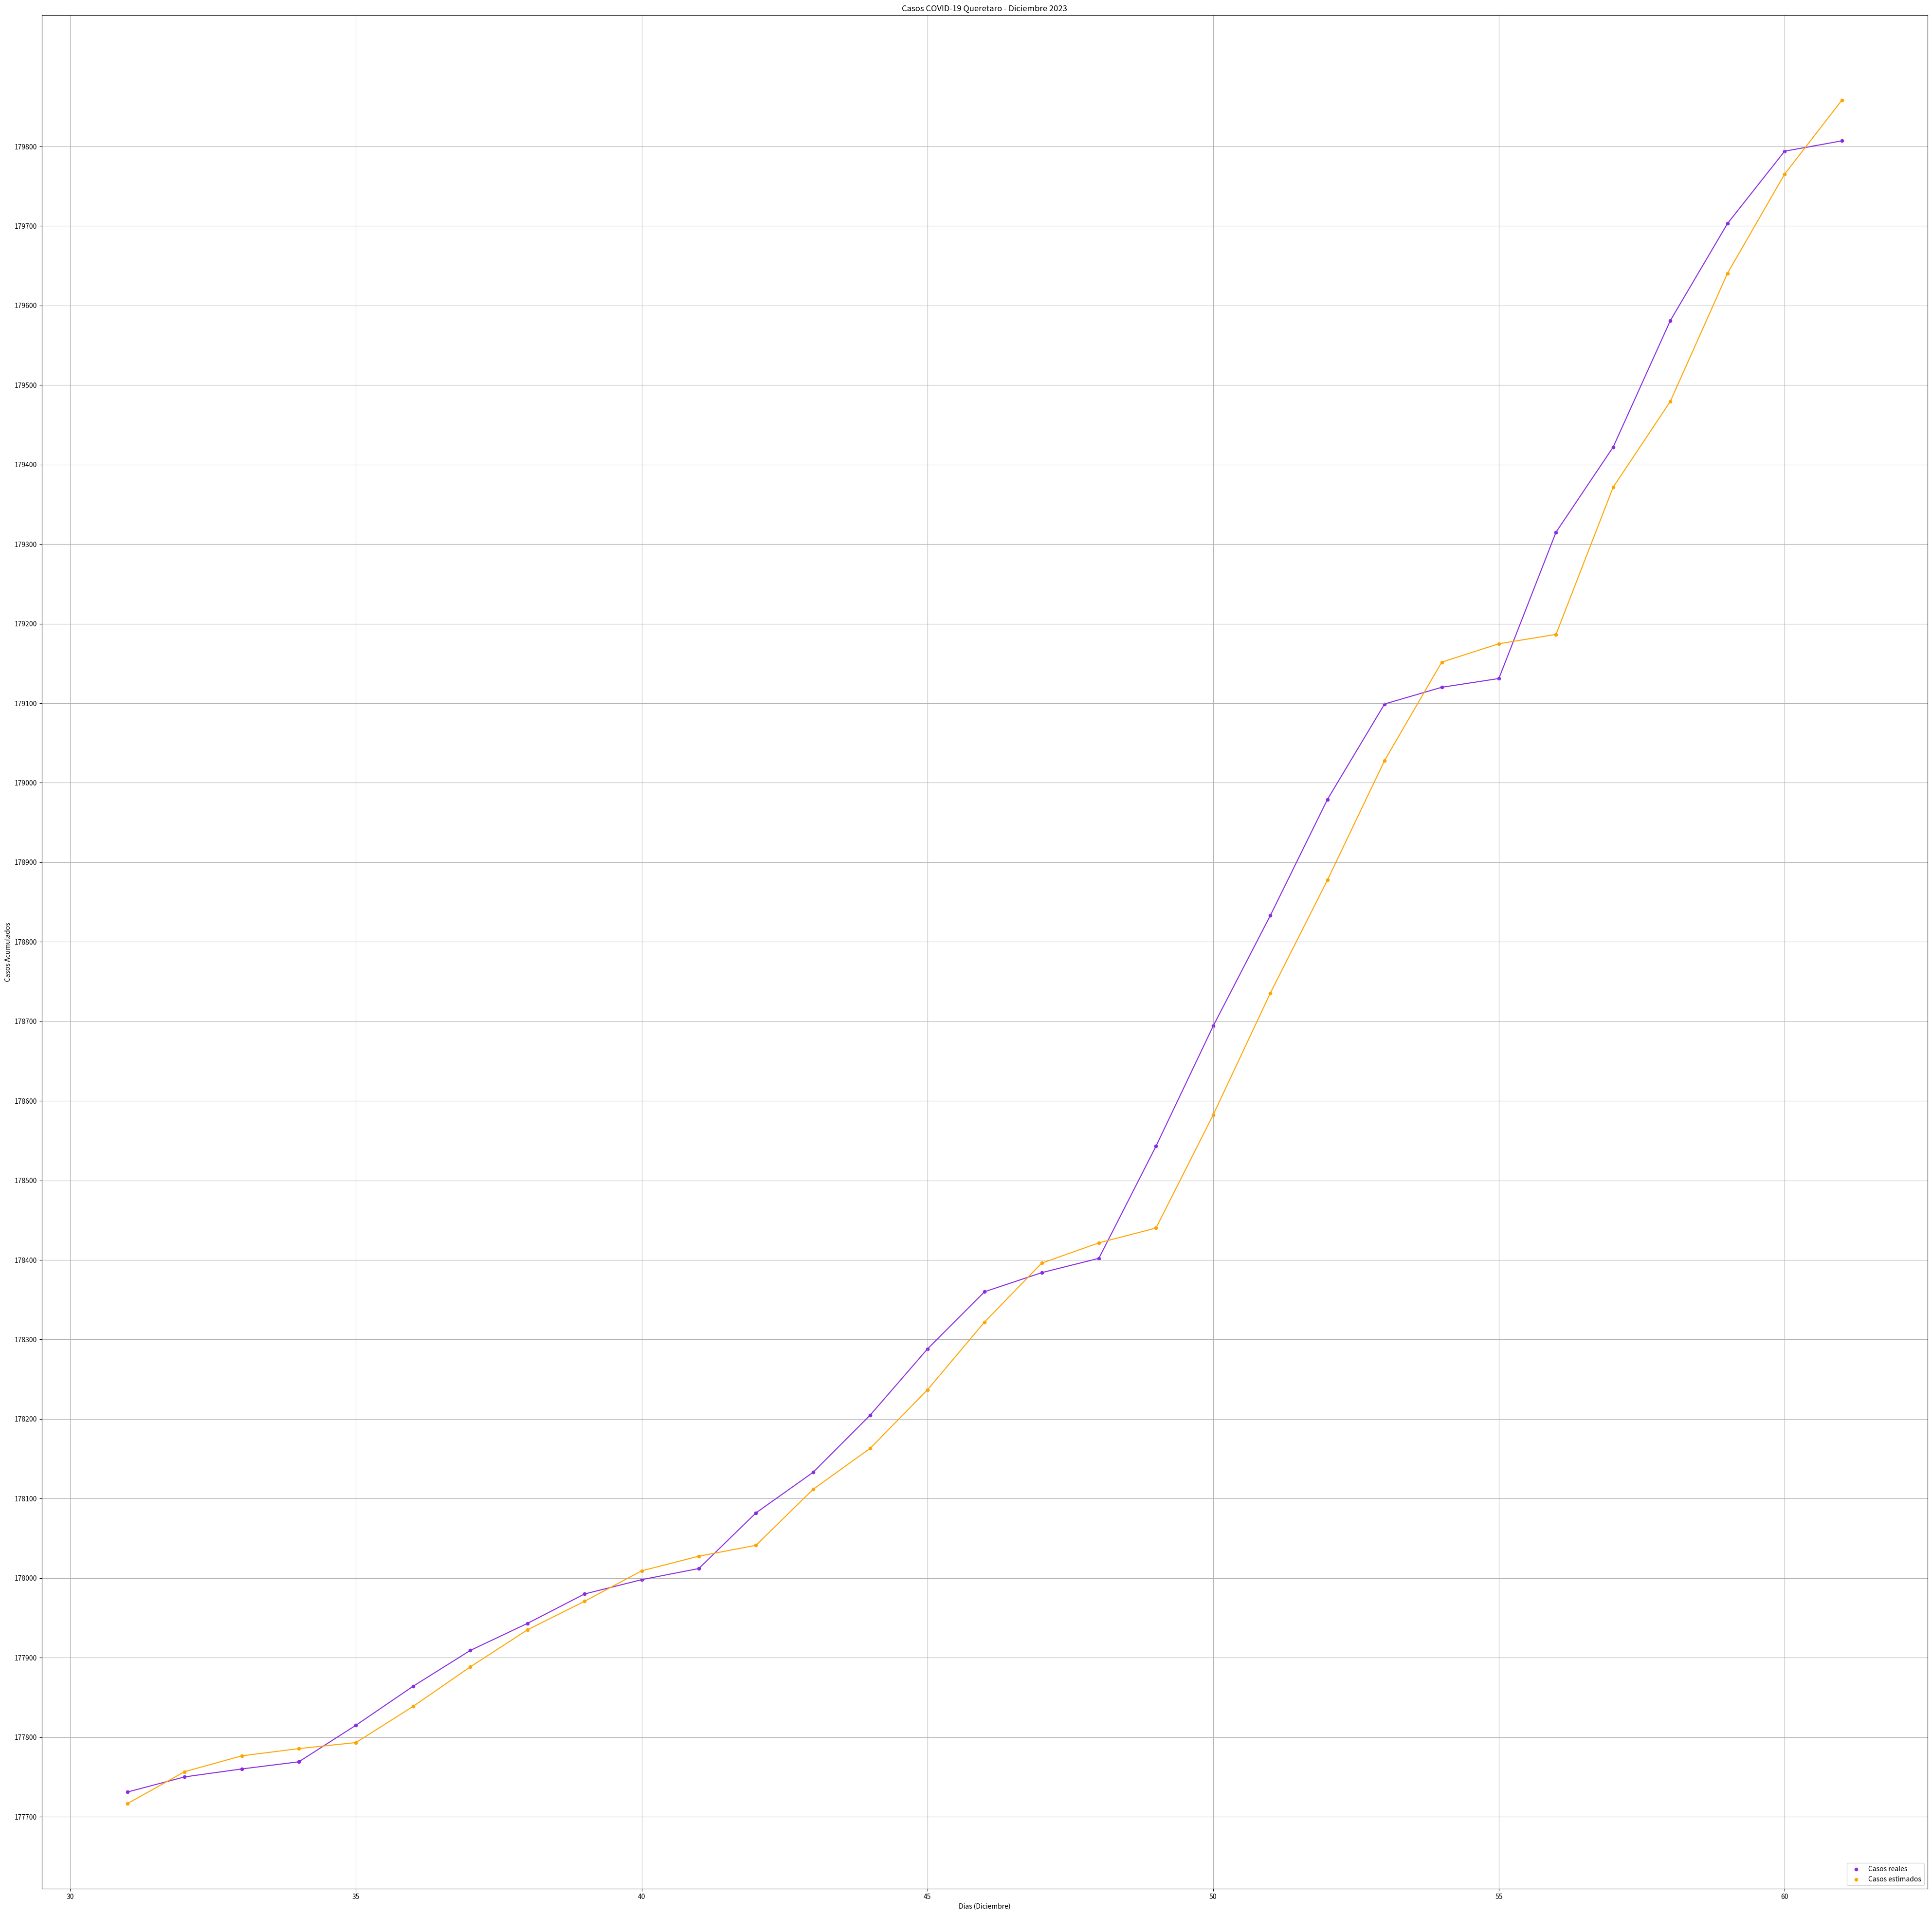

The script that saved this image:
import math
import numpy as np
from matplotlib import pyplot as plt


#-----------------------------------------------------------------------------------------
### METODO MEDIA MOVIL CON DATOS ACTUALIZADOS - NOVIEMBRE-DICIEMBRE ######################
#-----------------------------------------------------------------------------------------


dia=[31,32,33,34,35,36,37,38,39,40,41,42,43,44,45,46,47,48,49,50,51,52,53,
     54,55,56,57,58,59,60,61] # Días de Diciembre empezando de 31-61 ya que se toma en cuenta los dias de noviembre desde el 26-30

casos=[177731,177750,177760,177769,177815,177864,177909,177943,177980,177998,178012,
       178082,178133,178205,178288,178360,178384,178402,178543,178694,178833,178979,179099, #Casos reales movibles, que se van
       179120,179131,179315,179422,179581,179703,179794,179807]  # eliminando de acuerdo lo vaya necesitando el programa. 


casosr=[177731,177750,177760,177769,177815,177864,177909,177943,177980,177998,178012,
       178082,178133,178205,178288,178360,178384,178402,178543,178694,178833,178979,179099, #Casos reales fijos, se utilizan 
       179120,179131,179315,179422,179581,179703,179794,179807]# unicamente para graficar los datos reales de diciembre.



diap=[26,27,28,29,30] # Ultimos dias 5 dias de noviembre 26-30
casosp=[177597,177603,177636,177669,177696] # Ultimos cifras de contagios de noviembre 26-30

casosdic=[]

res=[3]



for j in range(0,31):
    
    for i in range(0,4):
            
        res.append(casosp[i+1]-casosp[i])
        promedio=np.mean(res)
           
    casosdic.append(casosp[4]+promedio)
    promedio=0
    casosp.pop(0)
    casosp.append(casos[0])
    casos.pop(0)

#Creación de la grafica------------
plt.figure(figsize=[50,50])
plt.title("Casos COVID-19 Queretaro - Diciembre 2023")
plt.scatter(dia,casosr,s=20, c='blueviolet')
plt.scatter(dia,casosdic,s=20, c='orange')
plt.legend(["Casos reales", "Casos estimados"], loc ="lower right")
plt.plot(dia,casosr, color="blueviolet")
plt.plot(dia,casosdic, color="orange")
plt.yticks(range(177700,179850,100)) #177731-179807
plt.grid("on")
ax=plt.gca()
ax.set_xlabel("Dias (Diciembre)")
ax.set_ylabel("Casos Acumulados")
plt.show()



#r2= np.corrcoef(casosr,casosx)
# casosdic= casosdic.astype(int)






    
    
